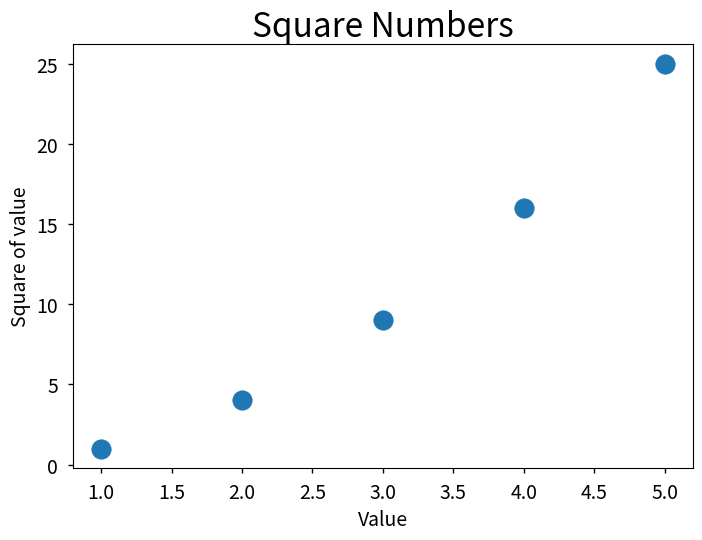

Recreate this plot in Python.
import matplotlib.pyplot as plt

x_values = [1,2,3,4,5]
y_values = [1,4,9,16,25]
plt.style.use('seaborn-v0_8-notebook')
fig,ax = plt.subplots()
ax.scatter(x_values,y_values, s=200)                          #scatter 生成点, s 为点的尺寸

ax.set_title("Square Numbers", fontsize = 24)
ax.set_xlabel("Value", fontsize = 14)
ax.set_ylabel("Square of value", fontsize = 14)

ax.tick_params(labelsize = 14)

plt.show()



